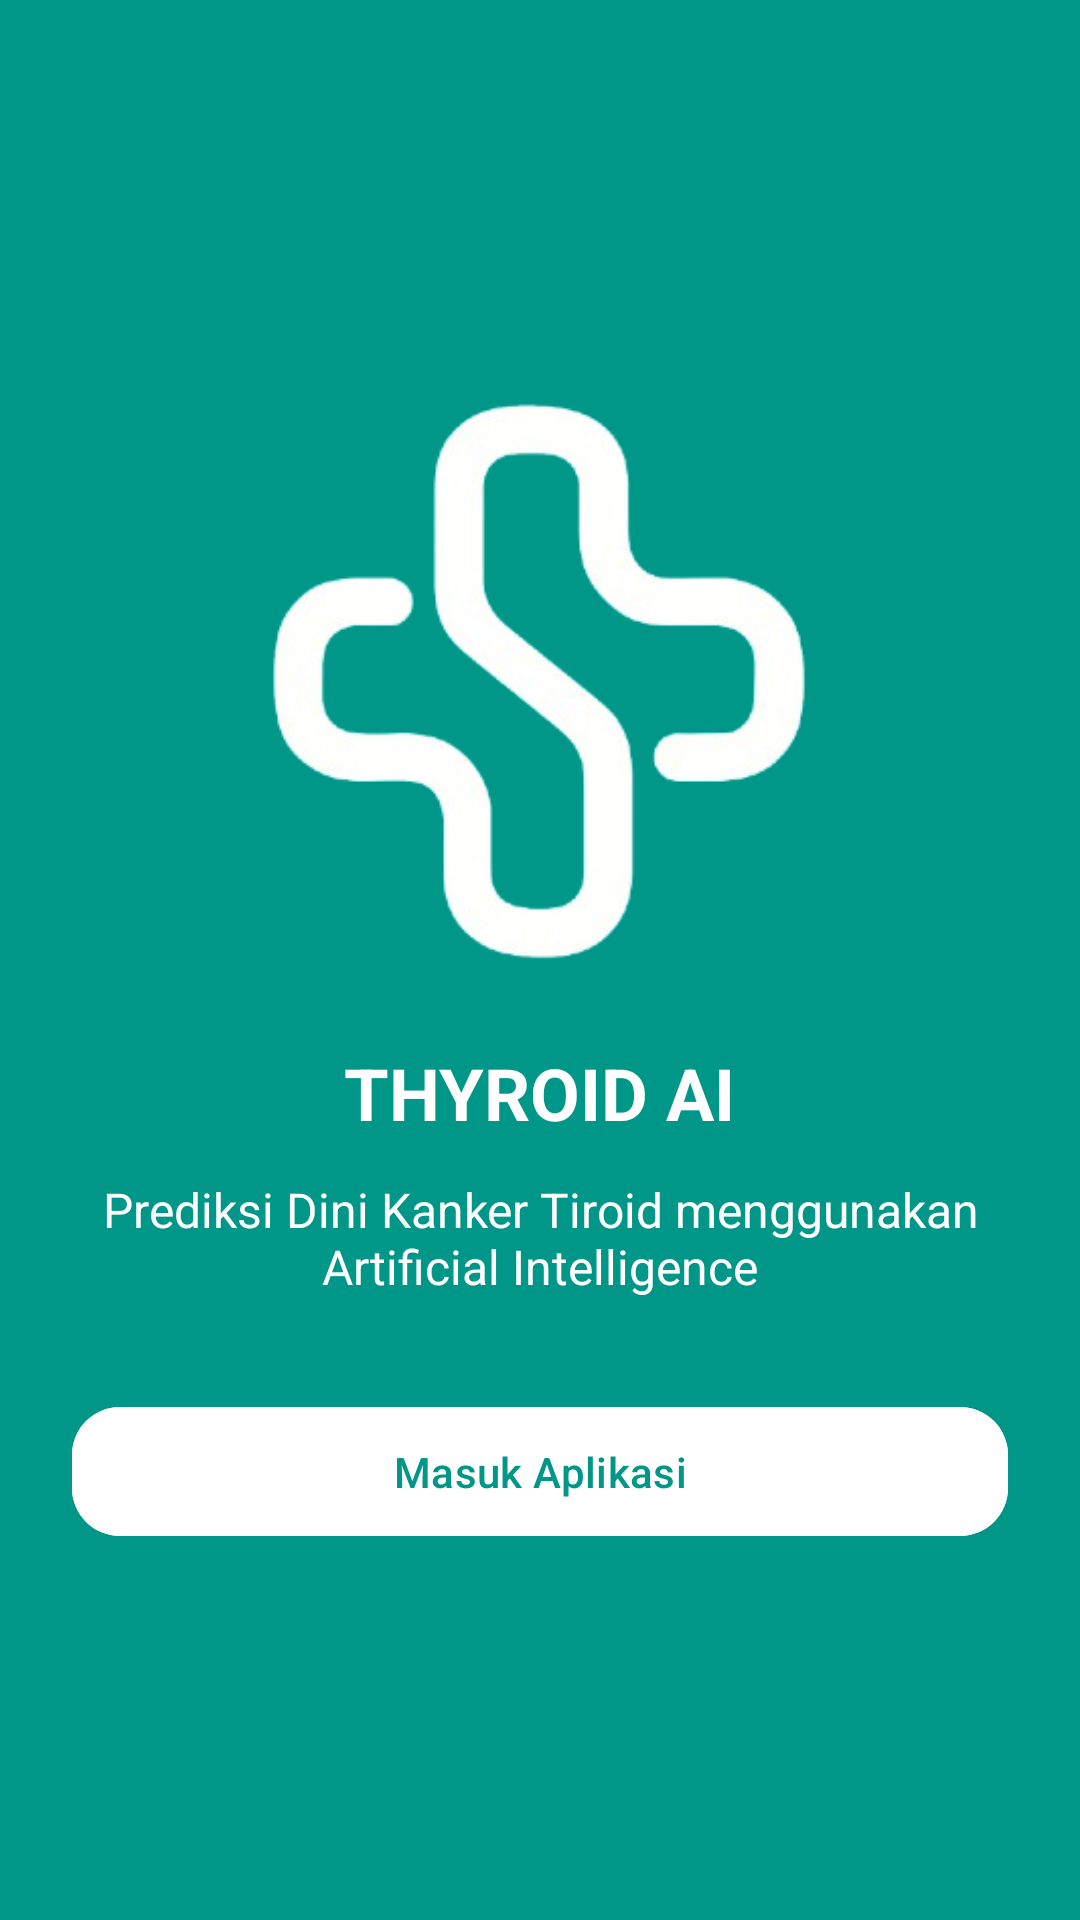

Here is an Android app screen rendered from its layout file. Give the layout XML and the strings, colors and styles it references.
<!-- AndroidManifest.xml: application theme Theme.Thyroidpredictor -->
<!-- res/layout/activity_onboarding.xml -->
<?xml version="1.0" encoding="utf-8"?>
<LinearLayout xmlns:android="http://schemas.android.com/apk/res/android"
    xmlns:app="http://schemas.android.com/apk/res-auto"
    android:layout_width="match_parent"
    android:layout_height="match_parent"
    android:orientation="vertical"
    android:gravity="center"
    android:background="#009688"
    android:padding="24dp">

    <ImageView
        android:layout_width="200dp"
        android:layout_height="200dp"
        android:src="@drawable/ic_medics_logo"
        android:contentDescription="Onboarding Image" />

    <TextView
        android:layout_width="wrap_content"
        android:layout_height="wrap_content"
        android:text="THYROID AI"
        android:textSize="24sp"
        android:textStyle="bold"
        android:textColor="@android:color/white"
        android:layout_marginTop="24dp" />

    <TextView
        android:layout_width="wrap_content"
        android:layout_height="wrap_content"
        android:text="Prediksi Dini Kanker Tiroid menggunakan Artificial Intelligence"
        android:textAlignment="center"
        android:gravity="center"
        android:textSize="16sp"
        android:textColor="@android:color/white"
        android:layout_marginTop="12dp" />

    <com.google.android.material.button.MaterialButton
        android:id="@+id/btnMasuk"
        android:layout_width="match_parent"
        android:layout_height="wrap_content"
        android:text="Masuk Aplikasi"
        android:textColor="#009688"
        android:layout_marginTop="32dp"
        android:padding="12dp"
        app:cornerRadius="16dp"
        android:backgroundTint="#FFFFFF" />
</LinearLayout>
<!-- resources referenced by this layout -->
<resources>
  <!-- drawable ic_medics_logo: png bitmap (drawable, 34771 bytes) -->
  <style name="Theme.Thyroidpredictor" parent="Base.Theme.Thyroidpredictor" />
  <style name="Base.Theme.Thyroidpredictor" parent="Theme.Material3.DayNight.NoActionBar">
          
          
      </style>
</resources>
